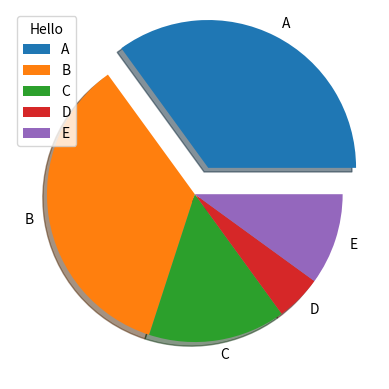

The script that saved this image:
import matplotlib.pyplot as plt
import numpy as np

# Pie
y=np.array([35,35,15,5,10])
lab=np.array(['A','B','C','D','E'])
explode=[0.2,0,0,0,0]
print(y.sum())
# plt.pie(y)
# plt.pie(y,labels=lab)
# Startangle
# plt.pie(y,labels=lab,startangle=90)
# explode: to make a edge standout
# plt.pie(y,labels=lab,explode=explode)

# Shadow
plt.pie(y,labels=lab,explode=explode,shadow=True)

# Legend Function
# plt.legend()
# Legend with header
plt.legend(title="Hello")


plt.show()
